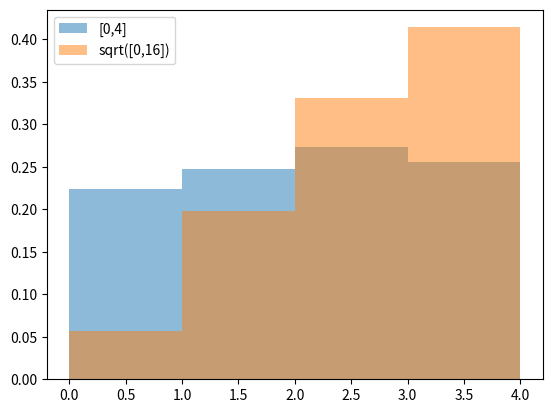
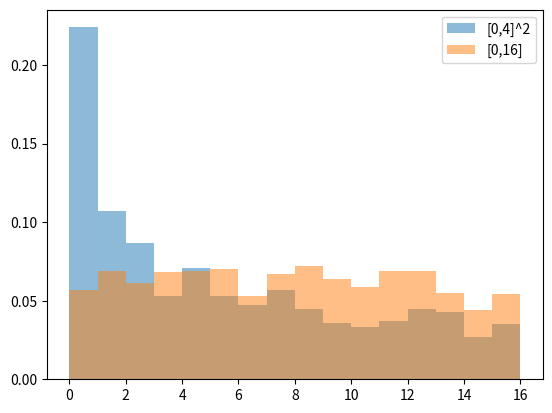

Python code for these plots, in order:
#==============================================
#Why is the uniform probability distribution from 0 to 4
#different from the probability distribution of square root of 0 to 16?
#Look below
#==============================================
import matplotlib.pyplot as plt
import numpy as np

a = np.random.beta(1,0.1)
b = np.random.rand(5)
c = np.random.uniform(0,4,1000)
print("Average of samples from [0,4] = ",np.average(c))
print("Average of square of samples = ",np.average(c*c))
d = np.random.uniform(0,16,1000)
print("=========================================================")
print("Average of samples from [0,16] = ",np.average(d))
print("Average of square root of samples = ",np.average(np.sqrt(d)))
print("2*sqrt(2) = ",2*np.sqrt(2))

if(True):
    bin_edges1 = np.linspace(0,4,5)
    counts1, bins1 = np.histogram(c, bins=bin_edges1,density=True)#density = False gives total number of hits
    counts1_1, bins1_1 = np.histogram(np.sqrt(d), bins=bin_edges1,density=True)#density = False gives total number of hits
    plt.figure(1)
    plt.hist(bins1[:-1], bins1, weights=counts1,alpha=0.5,label="[0,4]") 
    plt.hist(bins1_1[:-1], bins1_1, weights=counts1_1,alpha=0.5,label="sqrt([0,16])") 
    plt.legend()

    bin_edges2 = np.linspace(0,16,17)
    counts2, bins2 = np.histogram(c*c, bins=bin_edges2,density=True)
    counts3, bins3 = np.histogram(d, bins=bin_edges2,density=True)
    plt.figure(2)
    plt.hist(bins2[:-1], bins2, weights=counts2,alpha=0.5,label="[0,4]^2")
    plt.hist(bins3[:-1], bins3, weights=counts3,alpha=0.5,label="[0,16]")
    plt.legend()
    #print(bins2)
    #print(bins2[:-1])
    #print(counts2)
    #print(len(counts2))
    plt.show()
#
#bin_edges3 = np.linspace(0,16,17)
#counts4, bins4 = np.histogram(c*c, bins=bin_edges3)
#print(counts4)
#print(bins4)
#plt.figure(3)
#plt.hist(counts4)
#plt.show()
#Can also use plt.stairs to plot
#bin_edges = np.linspace(0,4,5)
#counts, bins = np.histogram(c, bins=bin_edges)
#plt.figure(1)
#plt.stairs(counts,bins)
